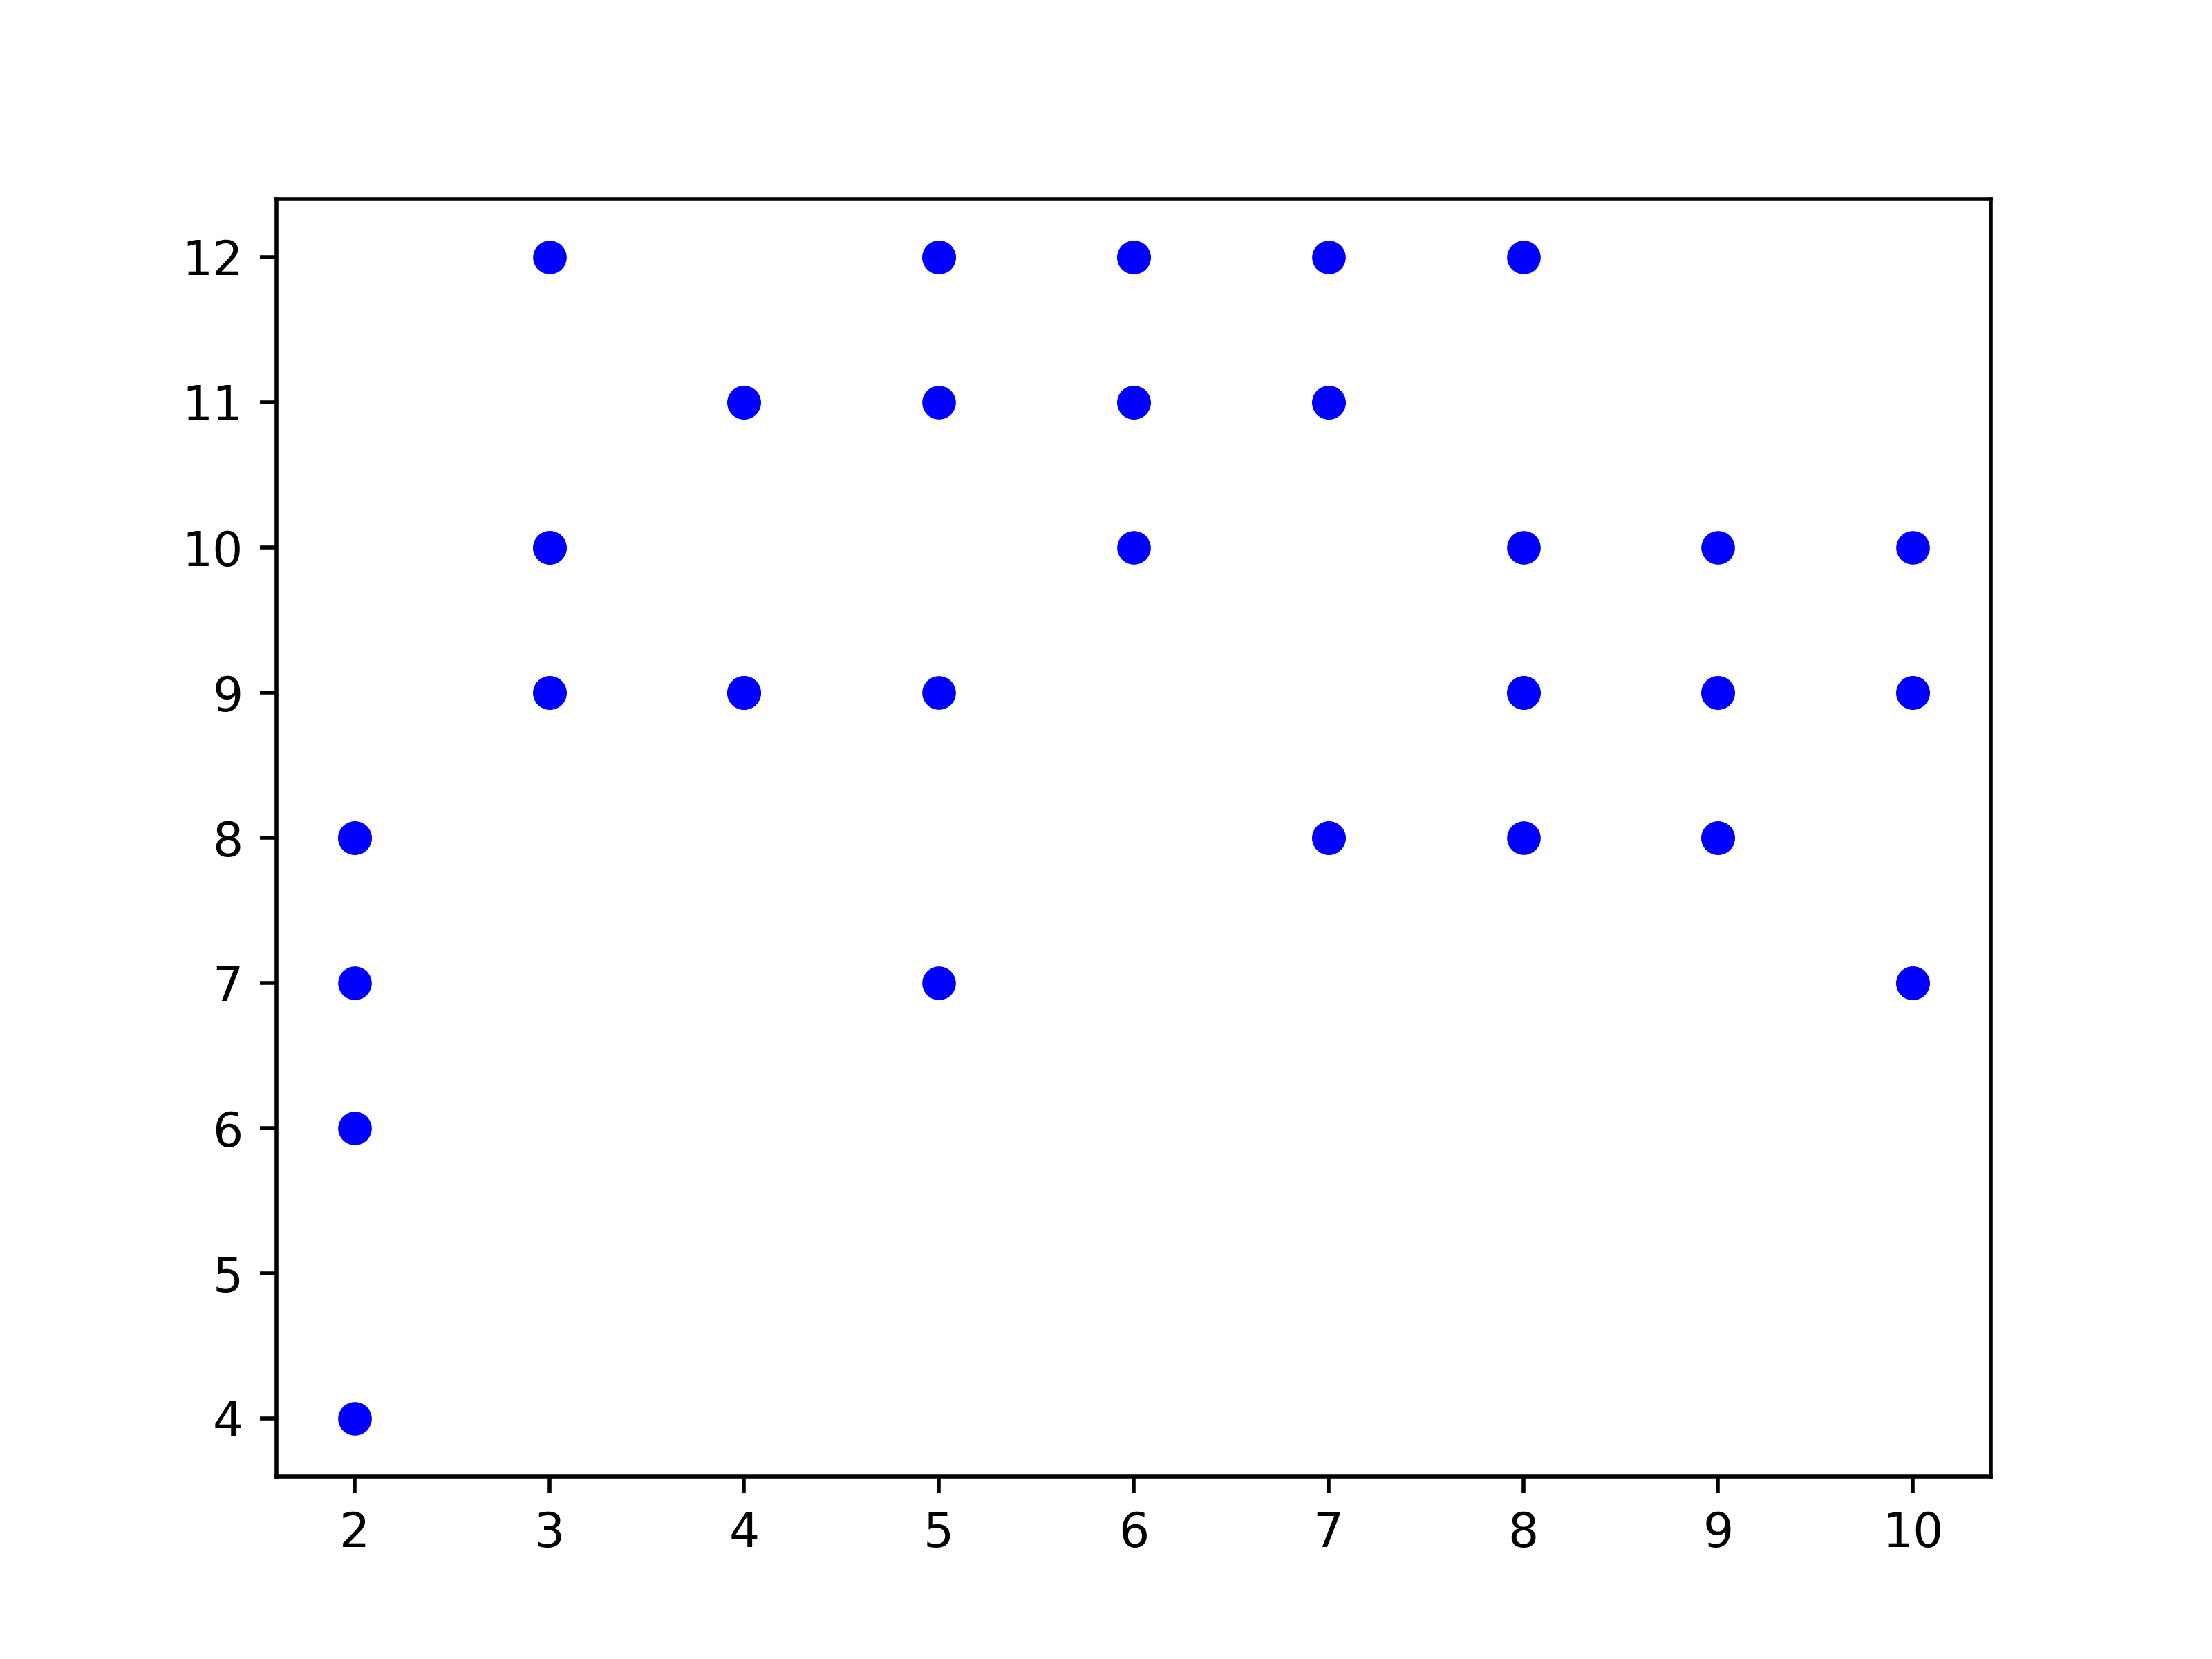

The data file committed next to this chart (first rows):
, 2, 3, 4, 5, 6, 7, 8, 9, 10
0, 8.0, 10.0, 9.0, 12.0, 10.0, 12.0, 12.0, 10.0, 9.0
1, 6.0, 10.0, 11.0, 12.0, 12.0, 8.0, 9.0, 8.0, 7.0
2, 8.0, 12.0, 9.0, 7.0, 11.0, 11.0, 9.0, 9.0, 7.0
3, 7.0, 9.0, 9.0, 11.0, 11.0, 8.0, 10.0, 8.0, 9.0
4, 4.0, 9.0, 11.0, 9.0, 12.0, 11.0, 8.0, 9.0, 10.0
